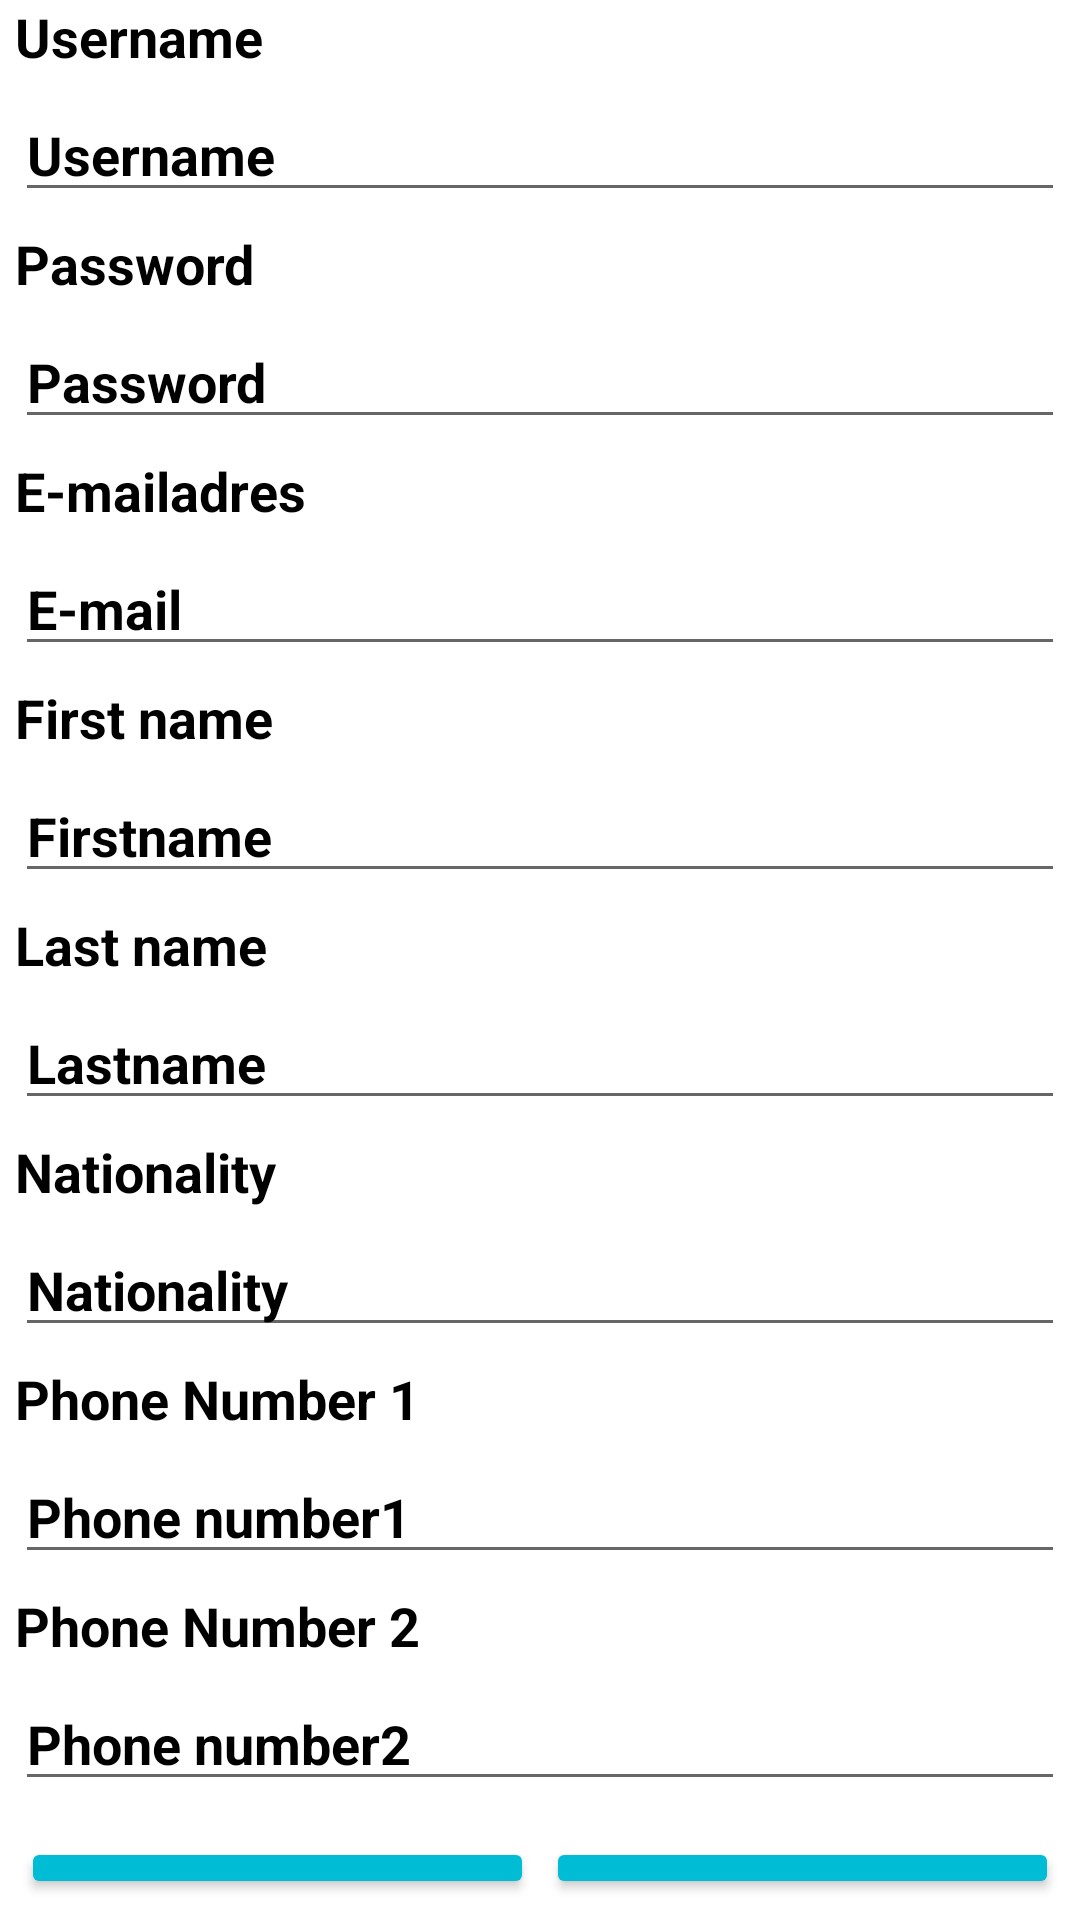

Layout XML and referenced resources for this Android screen:
<!-- AndroidManifest.xml: application theme Theme.BuySmart -->
<!-- res/layout/employee_item_list.xml -->
<?xml version="1.0" encoding="utf-8"?>
<androidx.constraintlayout.widget.ConstraintLayout xmlns:android="http://schemas.android.com/apk/res/android"
    xmlns:app="http://schemas.android.com/apk/res-auto"
    xmlns:tools="http://schemas.android.com/tools"
    android:layout_width="match_parent"
    android:layout_height="wrap_content"
    android:orientation="vertical"
    android:layout_gravity="center">

    <LinearLayout
        android:layout_width="match_parent"
        android:layout_height="wrap_content"
        android:orientation="vertical"
        app:layout_constraintEnd_toEndOf="parent"
        app:layout_constraintStart_toStartOf="parent"
        app:layout_constraintTop_toTopOf="parent">

        <TextView
            android:id="@+id/textView3"
            android:textColor="#000"
            android:textSize="18sp"
            android:textStyle="bold"
            android:layout_marginLeft="5dp"
            android:layout_width="match_parent"
            android:layout_height="wrap_content"
            android:text="@string/username" />

        <EditText
            android:id="@+id/edittext_name"
            android:layout_width="match_parent"
            android:layout_height="wrap_content"
            android:layout_margin="5dp"
            android:text="Username"
            android:editable="false"
            android:textColor="#000"
            android:textSize="18sp"
            android:textStyle="bold"
            tools:ignore="Deprecated" />

        <TextView
            android:layout_marginLeft="5dp"
            android:textColor="#000"
            android:textSize="18sp"
            android:textStyle="bold"
            android:id="@+id/textView4"
            android:layout_width="match_parent"
            android:layout_height="wrap_content"
            android:text="@string/password" />

        <EditText
            android:id="@+id/edittext_password"
            android:layout_width="match_parent"
            android:layout_height="wrap_content"
            android:layout_margin="5dp"
            android:text="Password"
            android:textColor="#000"
            android:textSize="18sp"
            android:textStyle="bold" />


        <TextView
            android:layout_marginLeft="5dp"
            android:textColor="#000"
            android:textSize="18sp"
            android:textStyle="bold"
            android:id="@+id/email"
            android:layout_width="match_parent"
            android:layout_height="wrap_content"
            android:text="@string/emailEditText" />

        <EditText
            android:id="@+id/et_email"
            android:layout_width="match_parent"
            android:layout_height="wrap_content"
            android:layout_margin="5dp"
            android:text="E-mail"
            android:textColor="#000"
            android:textSize="18sp"
            android:textStyle="bold" />


        <TextView
            android:layout_marginLeft="5dp"
            android:textColor="#000"
            android:textSize="18sp"
            android:textStyle="bold"
            android:id="@+id/firstname"
            android:layout_width="match_parent"
            android:layout_height="wrap_content"
            android:text="@string/firstNameEditText" />

        <EditText
            android:id="@+id/et_firstname"
            android:layout_width="match_parent"
            android:layout_height="wrap_content"
            android:layout_margin="5dp"
            android:text="Firstname"
            android:textColor="#000"
            android:textSize="18sp"
            android:textStyle="bold" />

        <TextView
            android:layout_marginLeft="5dp"
            android:textColor="#000"
            android:textSize="18sp"
            android:textStyle="bold"
            android:id="@+id/lastname"
            android:layout_width="match_parent"
            android:layout_height="wrap_content"
            android:text="@string/lastNameEditText" />

        <EditText
            android:id="@+id/et_lastname"
            android:layout_width="match_parent"
            android:layout_height="wrap_content"
            android:layout_margin="5dp"
            android:text="Lastname"
            android:textColor="#000"
            android:textSize="18sp"
            android:textStyle="bold" />

        <TextView
            android:layout_marginLeft="5dp"
            android:textColor="#000"
            android:textSize="18sp"
            android:textStyle="bold"
            android:id="@+id/nationality"
            android:layout_width="match_parent"
            android:layout_height="wrap_content"
            android:text="@string/nationality" />

        <EditText
            android:id="@+id/et_nationality"
            android:layout_width="match_parent"
            android:layout_height="wrap_content"
            android:layout_margin="5dp"
            android:text="Nationality"
            android:textColor="#000"
            android:textSize="18sp"
            android:textStyle="bold" />


        <TextView
            android:layout_marginLeft="5dp"
            android:textColor="#000"
            android:textSize="18sp"
            android:textStyle="bold"
            android:id="@+id/phonenumber1"
            android:layout_width="match_parent"
            android:layout_height="wrap_content"
            android:text="@string/phoneNumber1" />

        <EditText
            android:id="@+id/et_phoneNumber1"
            android:layout_width="match_parent"
            android:layout_height="wrap_content"
            android:layout_margin="5dp"
            android:text="Phone number1"
            android:textColor="#000"
            android:textSize="18sp"
            android:textStyle="bold" />


        <TextView
            android:layout_marginLeft="5dp"
            android:textColor="#000"
            android:textSize="18sp"
            android:textStyle="bold"
            android:id="@+id/phonenumber2"
            android:layout_width="match_parent"
            android:layout_height="wrap_content"
            android:text="@string/phoneNumber2" />

        <EditText
            android:id="@+id/et_phoneNumber2"
            android:layout_width="match_parent"
            android:layout_height="wrap_content"
            android:layout_margin="5dp"
            android:text="Phone number2"
            android:textColor="#000"
            android:textSize="18sp"
            android:textStyle="bold" />

        <LinearLayout
            android:layout_width="match_parent"
            android:layout_height="wrap_content"
            android:layout_margin="5dp"
            android:orientation="horizontal">

            <Button
                android:id="@+id/button_edit"
                android:layout_width="match_parent"
                android:layout_height="wrap_content"
                android:layout_margin="2dp"
                android:layout_weight="2"
                android:text="Save"
                android:textColor="@android:color/white"
                app:backgroundTint="#00BCD4"
                />

            <Button
                android:id="@+id/button_delete"
                android:layout_width="match_parent"
                android:layout_height="wrap_content"
                android:layout_margin="2dp"
                android:layout_weight="2"
                android:text="Delete"
                android:textColor="@android:color/white"
                app:backgroundTint="#00BCD4"
                />
        </LinearLayout>

        <View
            android:layout_width="match_parent"
            android:layout_height="1dp"
            android:layout_margin="5dp"
            android:background="#C5C5C5" />

    </LinearLayout>

</androidx.constraintlayout.widget.ConstraintLayout>
<!-- resources referenced by this layout -->
<resources>
  <string name="emailEditText">E-mailadres</string>
  <string name="firstNameEditText">First name</string>
  <string name="lastNameEditText">Last name</string>
  <string name="nationality">Nationality</string>
  <string name="password">Password</string>
  <string name="phoneNumber1">Phone Number 1</string>
  <string name="phoneNumber2">Phone Number 2</string>
  <string name="username">Username</string>
  <style name="Theme.BuySmart" parent="Theme.MaterialComponents.DayNight.DarkActionBar">
          
          <item name="colorPrimary">@color/purple_500</item>
          <item name="colorPrimaryVariant">@color/purple_700</item>
          <item name="colorOnPrimary">@color/white</item>
          
          <item name="colorSecondary">@color/teal_200</item>
          <item name="colorSecondaryVariant">@color/teal_700</item>
          <item name="colorOnSecondary">@color/black</item>
          
          <item name="android:statusBarColor" tools:targetApi="l">?attr/colorPrimaryVariant</item>
          
          <item name="windowNoTitle">true</item>
  
      </style>
  <color name="purple_500">#FF6200EE</color>
  <color name="purple_700">#FF3700B3</color>
  <color name="white">#FFFFFFFF</color>
  <color name="teal_200">#FF03DAC5</color>
  <color name="teal_700">#FF018786</color>
  <color name="black">#FF000000</color>
</resources>
